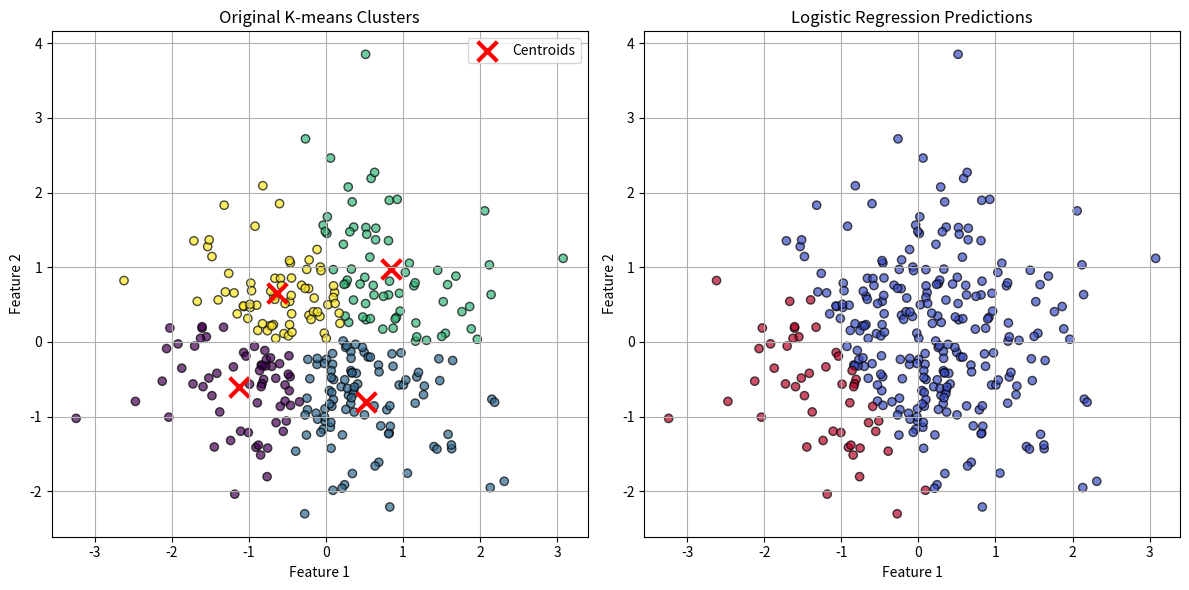

Source code (Python):
import numpy as np
import matplotlib.pyplot as plt

# Sigmoid function
def sigmoid(z):
    return 1 / (1 + np.exp(-z))

# Logistic Regression model
class LogisticRegression:
    def __init__(self, learning_rate=0.01, max_iters=1000):
        self.learning_rate = learning_rate
        self.max_iters = max_iters
        self.weights = None
        self.bias = None
    
    def fit(self, X, y):
        # Initialize weights and bias
        n_samples, n_features = X.shape
        self.weights = np.zeros(n_features)
        self.bias = 0

        # Gradient Descent
        for _ in range(self.max_iters):
            model = np.dot(X, self.weights) + self.bias
            predictions = sigmoid(model)

            # Compute gradients
            dw = (1 / n_samples) * np.dot(X.T, (predictions - y))
            db = (1 / n_samples) * np.sum(predictions - y)

            # Update weights
            self.weights -= self.learning_rate * dw
            self.bias -= self.learning_rate * db
    
    def predict(self, X):
        model = np.dot(X, self.weights) + self.bias
        y_pred = sigmoid(model)
        return np.round(y_pred)

# Generate sample data
np.random.seed(42)
X = np.random.randn(300, 2)  # 300 points with 2 features

# K-Means clustering function
def kmeans(X, n_clusters, max_iters=100, tol=1e-4):
    centroids = X[np.random.choice(X.shape[0], n_clusters, replace=False)]
    for _ in range(max_iters):
        distances = np.linalg.norm(X[:, np.newaxis] - centroids, axis=2)
        labels = np.argmin(distances, axis=1)
        new_centroids = np.array([X[labels == i].mean(axis=0) for i in range(n_clusters)])
        if np.linalg.norm(new_centroids - centroids) < tol:
            break
        centroids = new_centroids
    return labels, centroids

# Run K-Means clustering
n_clusters = 4
labels, centroids = kmeans(X, n_clusters)

# Convert cluster labels to binary targets for simplicity
binary_labels = (labels == 0).astype(int)

# Train Logistic Regression
log_reg = LogisticRegression(learning_rate=0.1, max_iters=1000)
log_reg.fit(X, binary_labels)

# Predict using Logistic Regression
predictions = log_reg.predict(X)

# Plot original clusters and logistic regression results
plt.figure(figsize=(12, 6))

# Original clusters
plt.subplot(1, 2, 1)
plt.scatter(X[:, 0], X[:, 1], c=labels, cmap='viridis', alpha=0.7, edgecolor='k')
plt.scatter(centroids[:, 0], centroids[:, 1], marker='x', s=200, linewidths=3, color='r', label='Centroids')
plt.title('Original K-means Clusters')
plt.xlabel('Feature 1')
plt.ylabel('Feature 2')
plt.grid(True)
plt.legend()

# Logistic Regression predictions
plt.subplot(1, 2, 2)
plt.scatter(X[:, 0], X[:, 1], c=predictions, cmap='coolwarm', alpha=0.7, edgecolor='k')
plt.title('Logistic Regression Predictions')
plt.xlabel('Feature 1')
plt.ylabel('Feature 2')
plt.grid(True)

plt.tight_layout()
plt.show()
